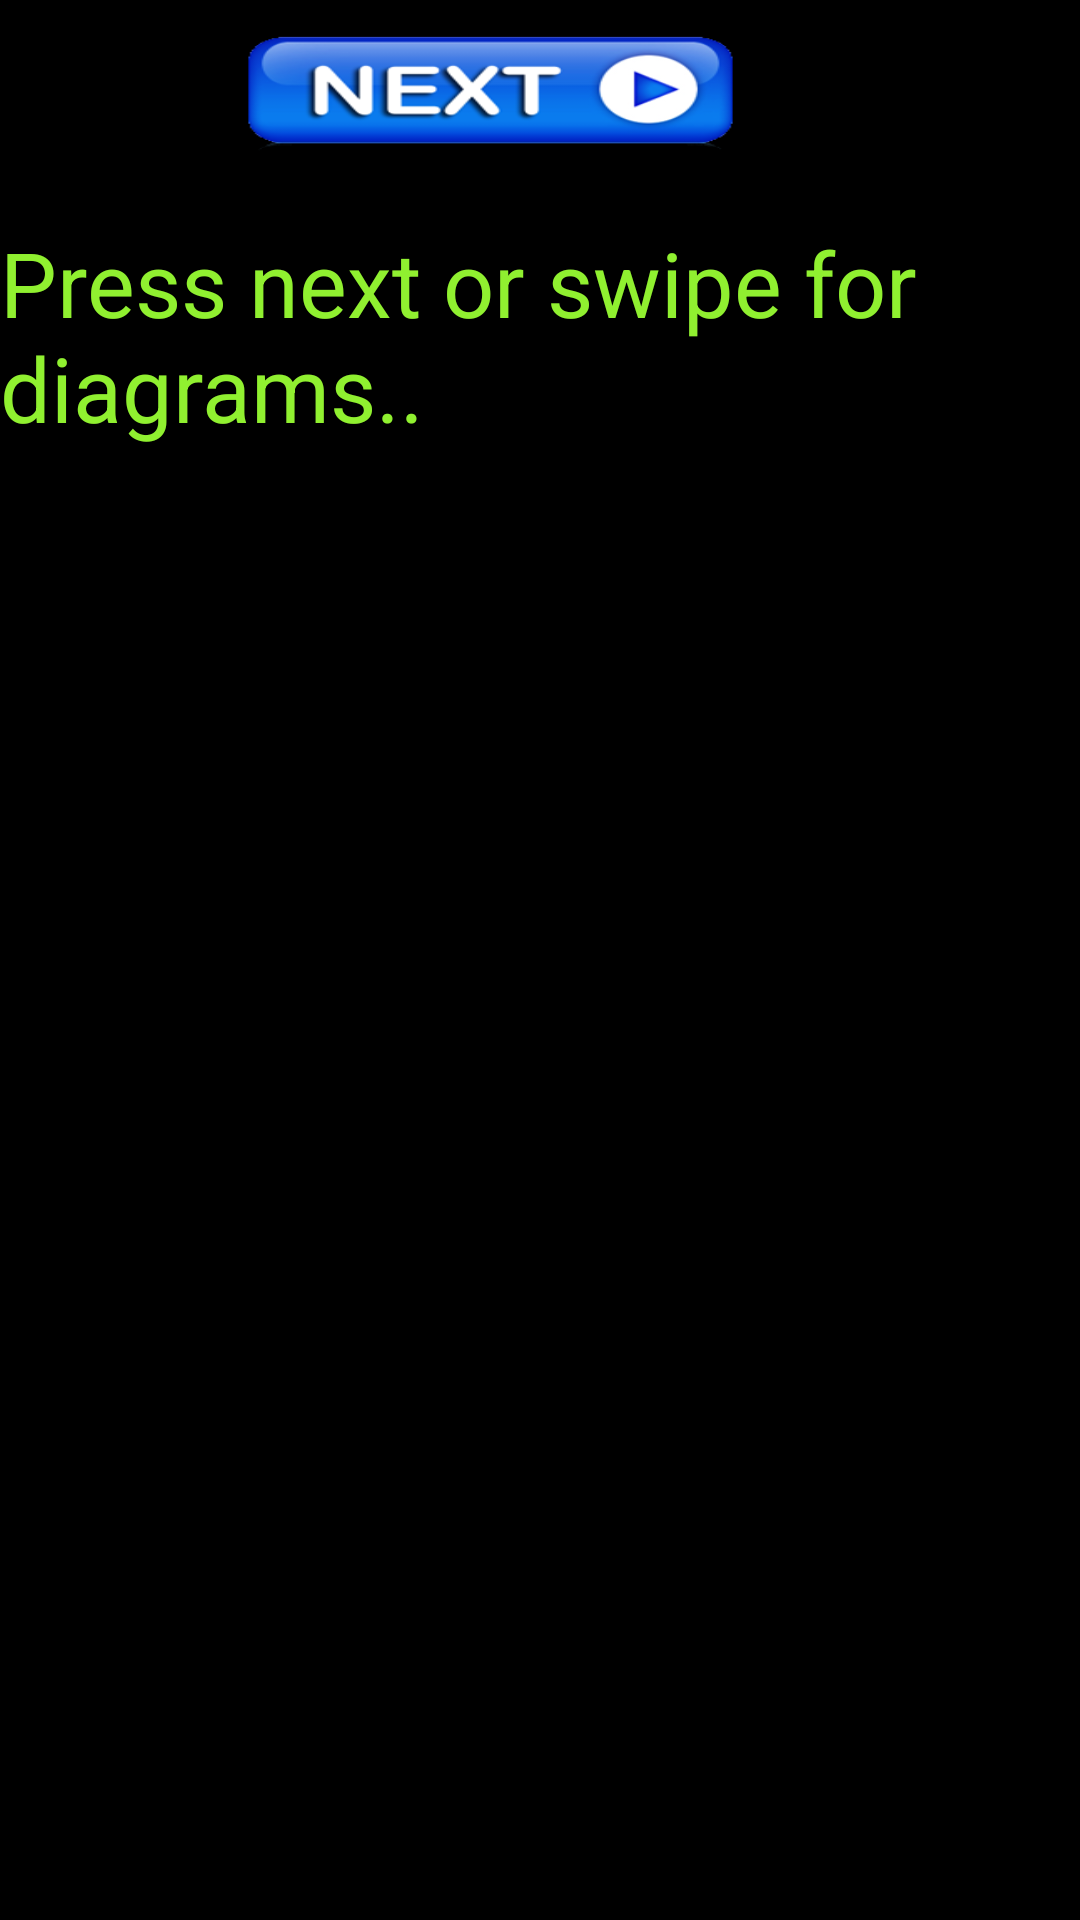

This screen was rendered from an Android layout file. Write that file and the resources it references.
<!-- AndroidManifest.xml: application theme ActivityBackground -->
<!-- res/layout/about.xml -->
<ScrollView
    xmlns:android="http://schemas.android.com/apk/res/android"
    xmlns:tools="http://schemas.android.com/tools"
    android:layout_width="fill_parent"
    android:layout_height="fill_parent"
    android:layout_margin="16dp"
    android:scrollbars="none" 
   	>

<LinearLayout
    android:layout_width="fill_parent"
    android:layout_height="match_parent"
    android:orientation="vertical" 
    
    >

    
    <ImageSwitcher
        android:id="@+id/imageSwitcher1"
        android:layout_width="match_parent"
        android:layout_height="wrap_content"
       
        
         >
    </ImageSwitcher>

    <Button
        android:id="@+id/buttonNext"
        android:layout_width="167dp"
        android:layout_height="64dp"
        android:layout_marginLeft="80dp"
        android:layout_marginTop="10dp"
        android:background="@drawable/nextbtn1" />

    <TextView
        android:id="@+id/textView1"
        android:layout_width="match_parent"
        android:layout_height="wrap_content"
        android:layout_weight="0.28"
        android:textColor="#90f030"
        android:text="@string/about_string"
        android:textSize="30sp" />

</LinearLayout>

</ScrollView>
<!-- resources referenced by this layout -->
<resources>
  <!-- drawable nextbtn1: png bitmap (drawable-ldpi, 25882 bytes) -->
  <string name="about_string">Press next or swipe for diagrams..</string>
  <style name="ActivityBackground">
    
       <item name="android:background">#000000</item>
       
      
  </style>
</resources>
